Run: headless pygame with SDL's dummy video driver; simulated clock (each Clock.tick advances the game by its frame time, no real sleeping); random seed 0; keys injected as events and as key.get_pressed() state; no mouse input.
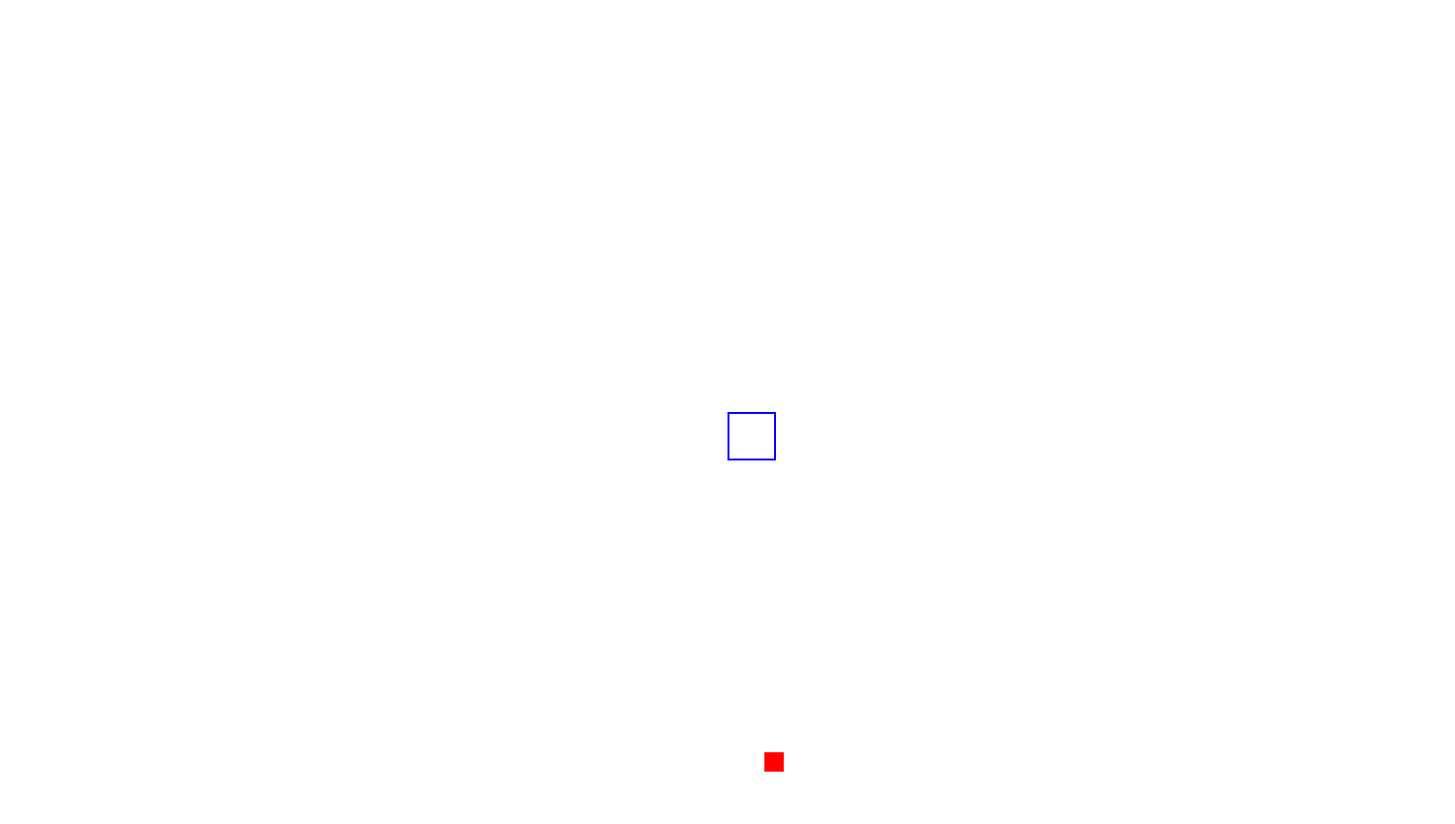
Frame 1 of 4 · flips 1–60 · no input
Frame 2 of 4 · flips 61–180 · tapped SPACE, RETURN · held RIGHT (→), D · screen unchanged from frame 1, image omitted
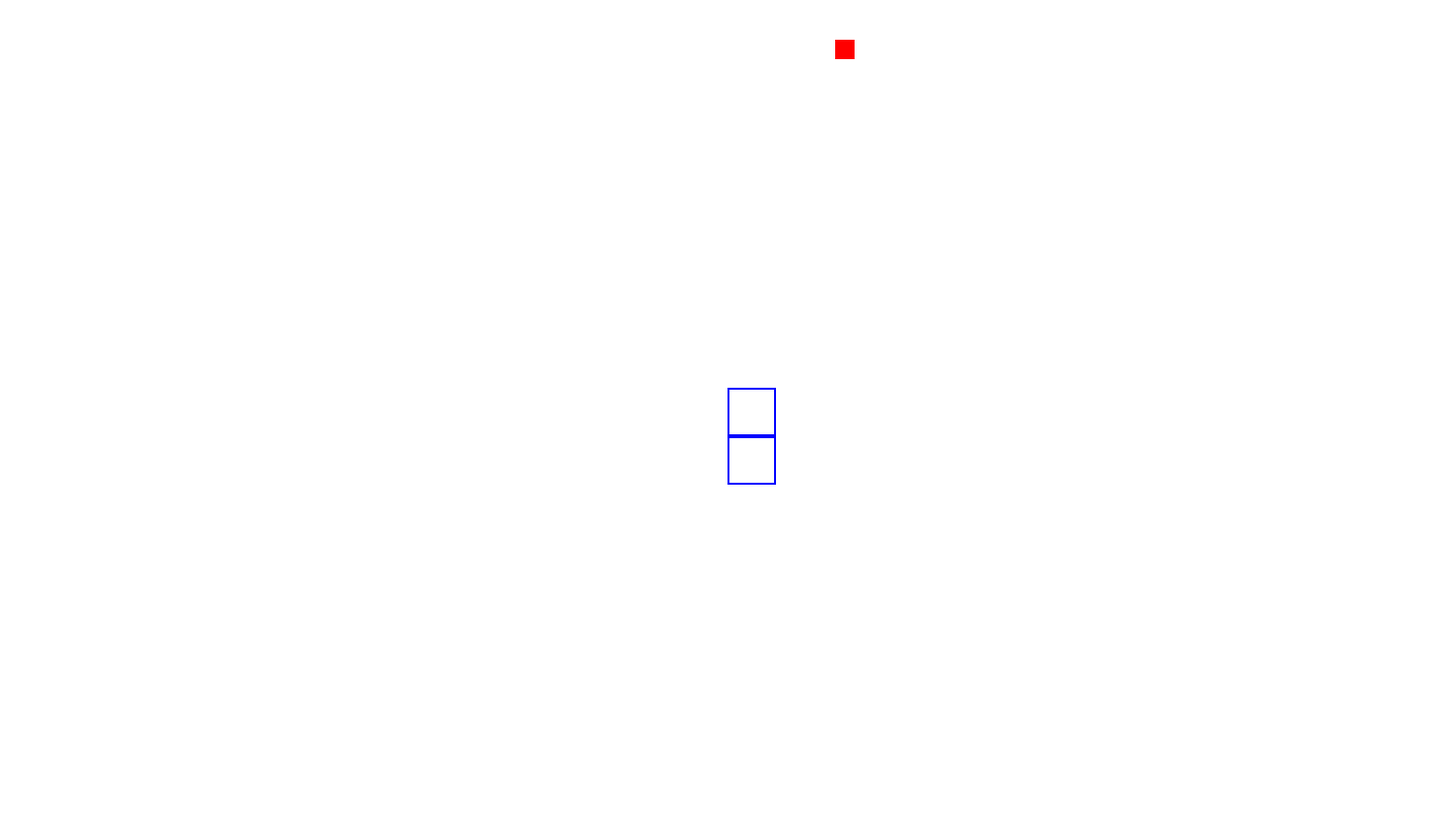
Frame 3 of 4 · flips 181–300 · held DOWN (↓), S
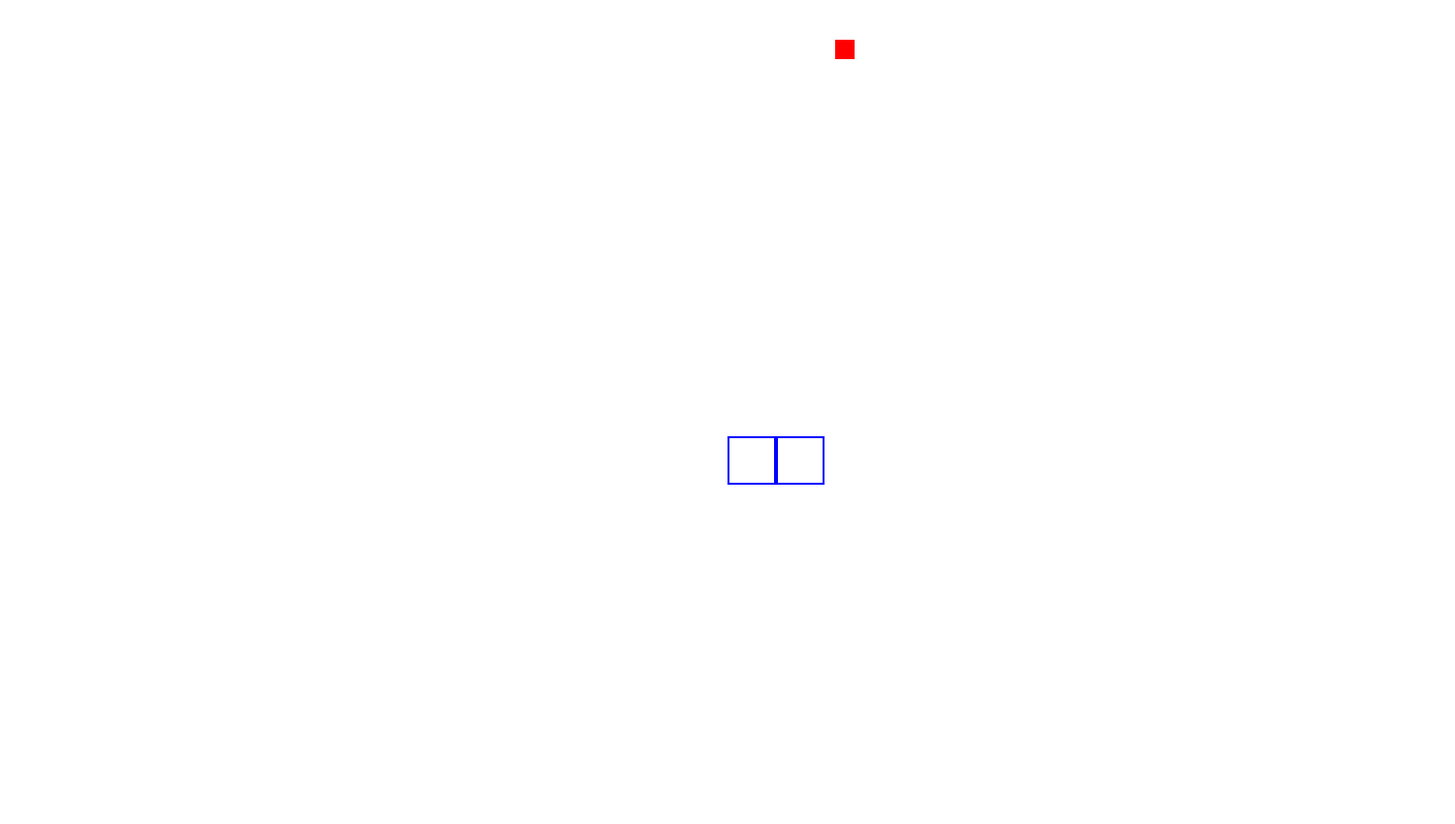
Frame 4 of 4 · flips 301–420 · held LEFT (←), A, UP (↑), W

The pygame program that drew these frames:

import pygame
import random

# Initialize Pygame
pygame.init()

# Set up display
WIDTH, HEIGHT = 1500, 850
screen = pygame.display.set_mode((WIDTH, HEIGHT))
pygame.display.set_caption("Snake Game")

# Set up colors
WHITE = (255, 255, 255)
BLUE = (0, 0, 255)
RED = (255, 0, 0)
BLACK = (0, 0, 0)

VELOCITY = 50

class Snake:
    def __init__(self):
        self.head = Square(WIDTH // 2, HEIGHT // 2)
        self.squares = [self.head]
        self.direction = [0, 0]

    def move_snake(self, incr_x, incr_y):
        # Move the head first
        new_head = Square(self.head.x + incr_x, self.head.y + incr_y)
        
        # Add the new head to the front of the snake
        self.squares.insert(0, new_head)
        
        # If the snake is growing, we don't remove the tail
        if len(self.squares) > 1:
            self.squares.pop()  # Remove the last segment
        
        # Update the head
        self.head = self.squares[0]
        
        # Wrap the snake
        self.wrap_snake()

    def wrap_snake(self):
        # Loop through all squares and wrap around if needed
        for square in self.squares:
            if square.x >= WIDTH:
                square.x = 0  # Wrap around to the left side
            elif square.x < 0:
                square.x = WIDTH - square.size  # Wrap around to the right side
            if square.y >= HEIGHT:
                square.y = 0  # Wrap around to the top
            elif square.y < 0:
                square.y = HEIGHT - square.size  # Wrap around to the bottom

    def make_snake_fatter(self):
        # Add a new square in the opposite direction of the head
        if self.direction == [VELOCITY, 0]:
            new_square = Square(self.head.x - 50, self.head.y)
            self.squares.append(new_square)
        elif self.direction == [-VELOCITY, 0]:
            new_square = Square(self.head.x + 50, self.head.y)
            self.squares.append(new_square)
        elif self.direction == [0, VELOCITY]:
            new_square = Square(self.head.x, self.head.y - 50)
            self.squares.append(new_square)
        elif self.direction == [0, -VELOCITY]:
            new_square = Square(self.head.x, self.head.y + 50)
            self.squares.append(new_square)

    def collided_with_food(self, food):
        snake_rect = pygame.Rect(self.head.x, self.head.y, 50, 50)
        food_rect = pygame.Rect(food.x, food.y, food.size, food.size)
        return snake_rect.colliderect(food_rect)
    
    def collided_with_self(self):
        if len(self.squares) == 2: return False
        head = pygame.Rect(self.head.x, self.head.y, 50, 50)
        for square in self.squares[2::]:
            new_square_rect = snake_rect = pygame.Rect(square.x, square.y, 50, 50)
            if head.colliderect(new_square_rect): return True
        return False


    def draw_snake(self):
        for square in self.squares:
            square.draw_square()

class Food:
    def __init__(self):
        self.size = 20
        self.generate_new()

    def generate_new(self):
        self.x = random.randint(0, WIDTH - self.size)
        self.y = random.randint(0, HEIGHT - self.size)

    def draw_food(self):
        pygame.draw.rect(screen, RED, (self.x, self.y, self.size, self.size))

class Square:
    def __init__(self, x, y):
        self.x, self.y = x, y
        self.size = 50

    def draw_square(self):
        """
        Draws the square
        """
        pygame.draw.rect(screen, BLUE, (self.x, self.y, self.size, self.size), 2)


# Main game loop
my_snake = Snake()
snakes_food = Food()

running = True
clock = pygame.time.Clock()

while running:
    clock.tick(60 / 4)

    screen.fill(WHITE)
    
    # Event handling
    for event in pygame.event.get():
        if event.type == pygame.QUIT:
            running = False

    # Key press handling
    keys = pygame.key.get_pressed()
    if keys[pygame.K_RIGHT]:
        my_snake.direction = [VELOCITY, 0]
        my_snake.move_snake(VELOCITY, 0)
    elif keys[pygame.K_LEFT]:
        my_snake.direction = [-VELOCITY, 0]
        my_snake.move_snake(-VELOCITY, 0)
    elif keys[pygame.K_DOWN]:
        my_snake.direction = [0, VELOCITY]
        my_snake.move_snake(0, VELOCITY)
    elif keys[pygame.K_UP]:
        my_snake.direction = [0, -VELOCITY]
        my_snake.move_snake(0, -VELOCITY)

    # Collision detection(for food)
    if my_snake.collided_with_food(snakes_food):
        my_snake.make_snake_fatter()
        snakes_food.generate_new()

    #Collision detection (if the snake collided with itselg)
    if my_snake.collided_with_self():
        print("You Lose!")
        running = False

    # Draw snake and food
    my_snake.draw_snake()
    snakes_food.draw_food()

    # Update display
    pygame.display.update()

# Quit Pygame
pygame.quit()
